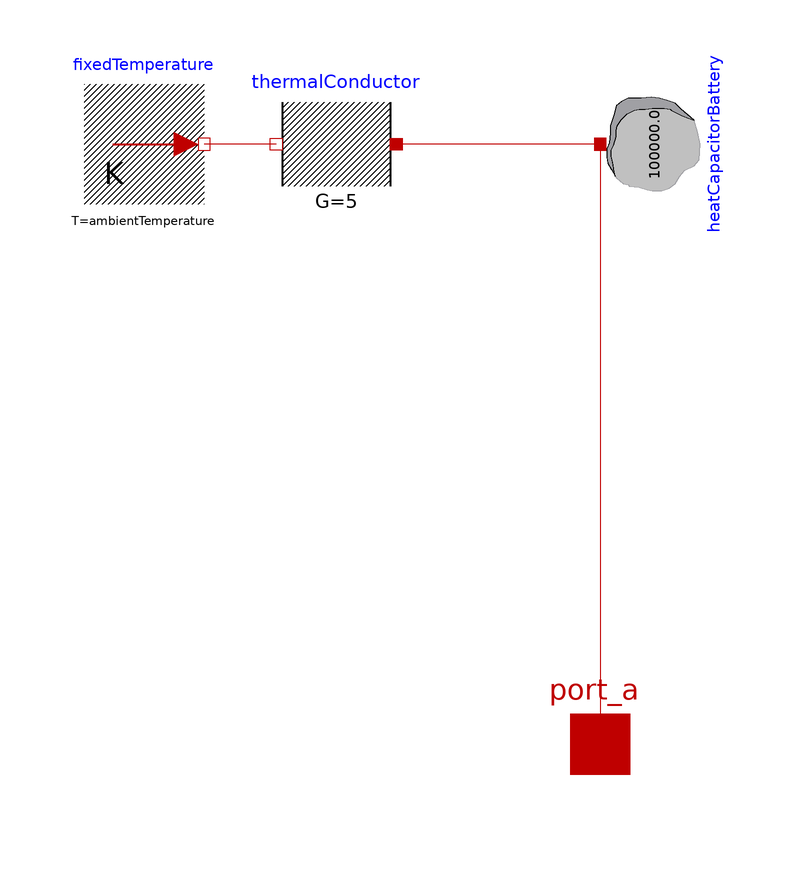

This picture is the connection diagram that the Modelica source below describes through its graphical annotations.

model Battery

  parameter Modelica.Units.SI.Temperature ambientTemperature "Ambient temperature";

  Modelica.Thermal.HeatTransfer.Components.HeatCapacitor heatCapacitorBattery(C=1e5, T(start=ambientTemperature, fixed=true))
                                                                                                                 annotation (Placement(transformation(
        extent={{-10,-10},{10,10}},
        rotation=270,
        origin={10,0})));
  Modelica.Thermal.HeatTransfer.Components.ThermalConductor thermalConductor(G=5) annotation (Placement(transformation(
        extent={{10,-10},{-10,10}},
        rotation=0,
        origin={-44,0})));
  Modelica.Thermal.HeatTransfer.Sources.FixedTemperature      fixedTemperature(T=ambientTemperature)
                                                                                    annotation (Placement(transformation(
        extent={{-10,-10},{10,10}},
        rotation=0,
        origin={-76,0})));
  Modelica.Thermal.HeatTransfer.Interfaces.HeatPort_a port_a annotation (Placement(transformation(extent={{-10,-110},{10,-90}})));
equation
  connect(heatCapacitorBattery.port,thermalConductor. port_a) annotation (Line(points={{1.77636e-15,1.77636e-15},{1.77636e-15,0},{-34,0}},
                                                                                                                      color={191,0,0}));
  connect(thermalConductor.port_b, fixedTemperature.port) annotation (Line(points={{-54,0},{-66,0}},   color={191,0,0}));
  connect(heatCapacitorBattery.port, port_a) annotation (Line(points={{0,0},{0,-100},{0,-100}}, color={191,0,0}));
  annotation (Icon(coordinateSystem(preserveAspectRatio=false), graphics={Rectangle(
          extent={{-100,100},{102,-100}},
          lineColor={28,108,200},
          lineThickness=0.5,
          fillColor={255,255,255},
          fillPattern=FillPattern.Solid), Text(
          extent={{-54,64},{62,-62}},
          textColor={0,0,0},
          textString="BAT")}),                                   Diagram(coordinateSystem(preserveAspectRatio=false)));
end Battery;